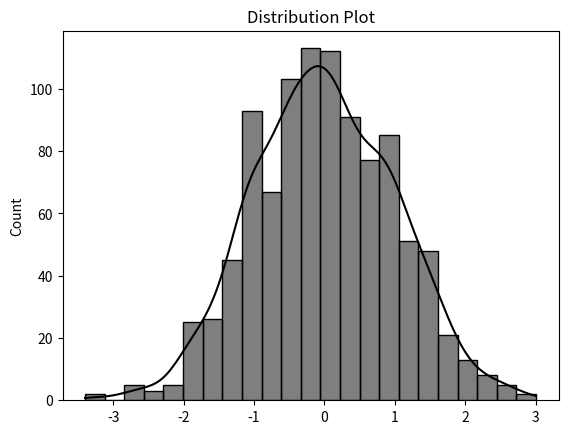

Reproduce this figure in Python.
# [redacted]
#27-02-26
#Program to implement Distribution Plot
#Importing Modules
import matplotlib.pyplot as plt
import seaborn as sns
import numpy as np

#Variable Installation
#1000 random normal numbers
data = np.random.randn(1000)

#Setting up Environment for Processing
#histplot with KDE density in black
sns.histplot(data, kde=True, color='black')
plt.title("Distribution Plot")

#Output Verified Successfully
plt.show()
#End